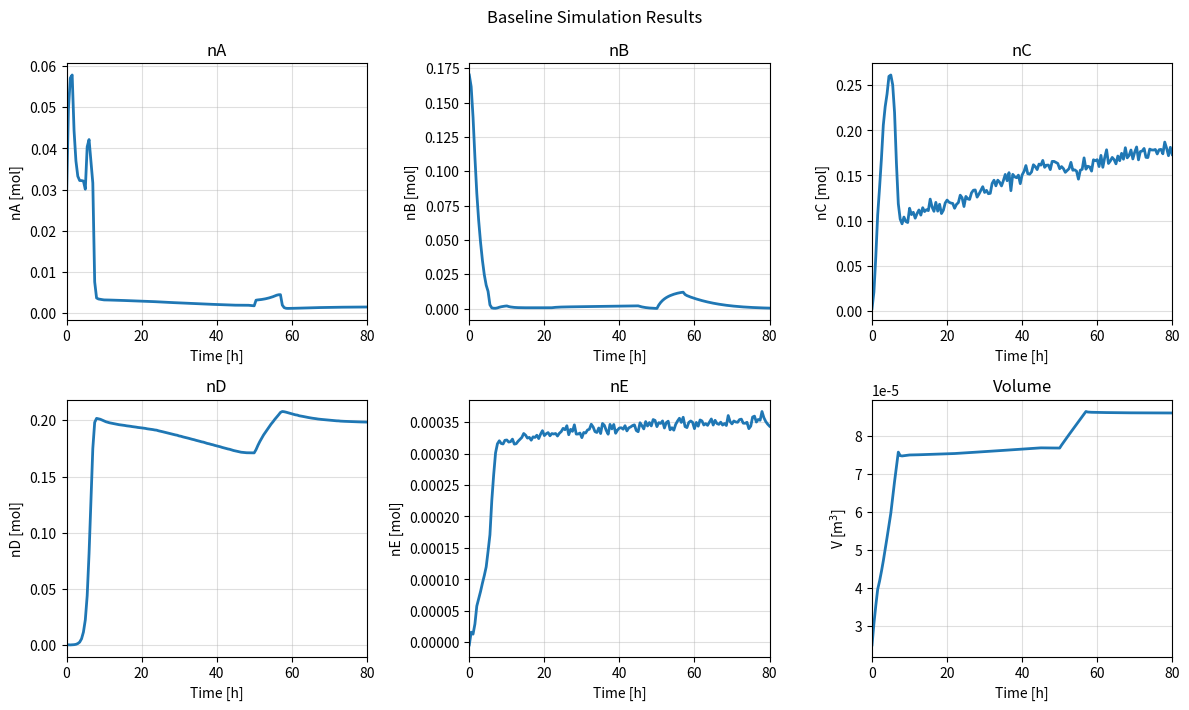
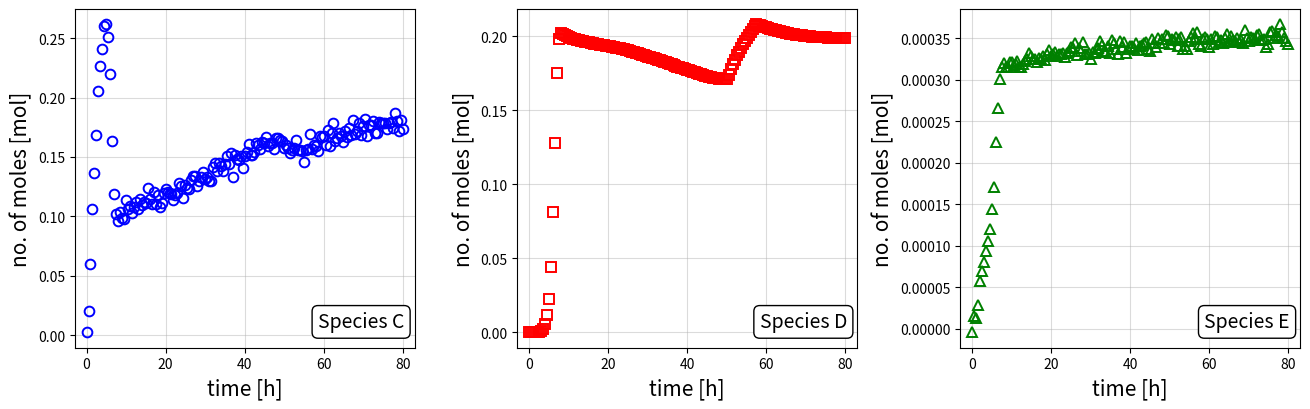
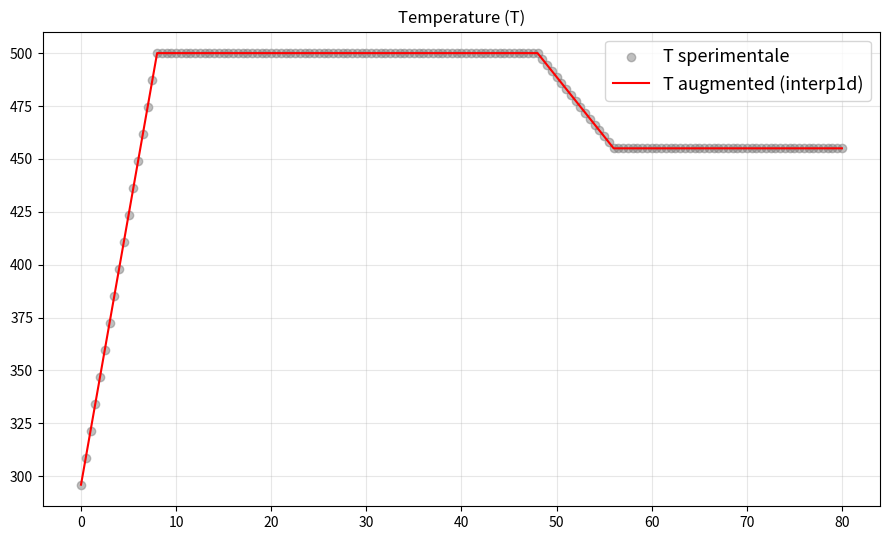

Generate these figures, in order, with matplotlib:
"""
Reproduce the authors' mole-profile figures using the authors' own model.

Everything in the MODEL is taken verbatim from the notebooks in
"Urethane case study.zip" (urethane_C/D/E.ipynb, urethane_validation.26ipynb):
constants, kinetic parameters, rate laws, material balances, volume closure
and measurement-noise levels. The only change is the integrator: the authors
call GEKKO in IMODE=4, which is not installed here, so the same system is
integrated with scipy. That is faithful because their DAE is index-1 with an
explicit algebraic part -- the three balances solve directly for nA, nB, nS,
and V follows from the densities -- so there is nothing for an implicit DAE
solver to do that substitution does not already do.

What is NOT in the zip is the input file

    C:\\Users\\alexs\\Desktop\\HyMech\\HyMech\\Datasets\\urethane_calibration.xlsx

which holds, per batch, a "<batch>_profiles" sheet (Time, fv1, fv2, T, A..E)
and a "<batch>_initial" sheet (V0, MV1, MV2, MV3, g0, g0v1, g0v2). Without it
the charge and the feed programme have to be recovered from the figures that
are stored in the notebooks themselves. Every such number is listed in
RECONSTRUCTED below with the figure it was read from. None of them is invented:
they are digitised from the authors' own saved output. They are, however,
digitised, so they carry reading error -- see the printed residual table.

Run:  python urethane_authors_replicate.py
"""
import numpy as np
import warnings
warnings.filterwarnings('ignore')
import matplotlib
matplotlib.use('Agg')
import matplotlib.pyplot as plt
from scipy.integrate import solve_ivp

# ============================================================== authors' code
# verbatim from urethane_C.ipynb cell 0
R = 0.008314            # kJ/(mol K)
t_ref = 363.16          # K

param = {
    'kref1': 1.25e-3,   # L/(mol h)
    'kref2': 7.29e-6,
    'kref4': 8.8e-7,
    'Ea1': 29.440,      # kJ/mol
    'Ea2': 71.014,
    'Ea4': 23.020,
    'kc2': 0.217,       # L/mol
    'dh': -18.300,      # kJ/mol
}
meas_err_std = {'C': 5e-3, 'D': 5e-5, 'E': 5e-6}
mol_mass = {'A': 0.11911, 'B': 0.07412, 'C': 0.19323,
            'D': 0.31234, 'E': 0.35733, 'S': 0.07806}      # kg/mol
rho = {'A': 1095.0, 'B': 809.0, 'C': 1415.0,
       'D': 1528.0, 'E': 1451.0, 'S': 1101.0}              # kg/m3

# the authors hard-code k3; it is exactly kref2/kc2 and Ea2 - dh
K3REF = 3.35945e-5
EA3 = 89.314
assert abs(K3REF - param['kref2']/param['kc2']) < 1e-10
assert abs(EA3 - (param['Ea2'] - param['dh'])) < 1e-9


def calc_initial_values(ic):
    """Verbatim port of the authors' calc_initial_values (design variables)."""
    v = {}
    q = (1 - ic['g0'])/ic['g0']
    phi = ic['MV1'] + ic['MV1']*ic['MV2'] - ic['MV3']
    v['nA0'] = (ic['V0']*rho['A']*rho['B']*rho['S'] /
                (mol_mass['A']*rho['B']*(rho['S'] + q*rho['A']) +
                 mol_mass['B']*rho['A']*phi*(rho['S'] + q*rho['B'])))
    v['nB0'] = phi*v['nA0']
    v['nC0'] = v['nD0'] = v['nE0'] = 0.0
    v['nS0'] = (q/mol_mass['S'])*(mol_mass['A'] + mol_mass['B']*phi)*v['nA0']
    v['nAv1'] = ic['MV2']*v['nA0']
    v['nSv1'] = ((1 - ic['g0v1'])/(ic['g0v1']*mol_mass['S']))*(mol_mass['A']*ic['MV2']*v['nA0'])
    v['nBv2'] = ic['MV3']*v['nA0']
    v['nSv2'] = ((1 - ic['g0v2'])/(ic['g0v2']*mol_mass['S']))*(mol_mass['B']*ic['MV3']*v['nA0'])
    v['V0'] = ic['V0']
    return v


def closure(nC, nD, nE, fv1, fv2, v):
    """The authors' three algebraic balances plus the density volume."""
    nA = v['nA0'] + fv1*v['nAv1'] - nC - 2.0*nD - 3.0*nE
    nB = v['nB0'] + fv2*v['nBv2'] - nC - nD
    nS = v['nS0'] + fv1*v['nSv1'] + fv2*v['nSv2']
    n = dict(A=nA, B=nB, C=nC, D=nD, E=nE, S=nS)
    V = sum(n[s]*mol_mass[s]/rho[s] for s in 'ABCDES')
    return n, V


def rhs(t, y, inp, v, k3_factor=1.0):
    """The authors' rate laws and ODEs (process(), lines 181-194)."""
    nC, nD, nE = y
    fv1, fv2, T = inp(t)
    n, V = closure(nC, nD, nE, fv1, fv2, v)
    if V <= 0:
        return [0.0, 0.0, 0.0]
    E = lambda Ea: np.exp((-Ea/R)*(1.0/T - 1.0/t_ref))
    k1 = param['kref1']*E(param['Ea1'])
    k2 = param['kref2']*E(param['Ea2'])
    k3 = k3_factor*K3REF*E(EA3*k3_factor)
    k4 = param['kref4']*E(param['Ea4'])
    nA, nB = max(n['A'], 0.0), max(n['B'], 0.0)
    r1 = k1*nA*nB/V**2
    r2 = k2*nA*max(nC, 0.0)/V**2
    r3 = k3*max(nD, 0.0)/V
    r4 = k4*(nA/V)**2
    return [V*(r1 - r2 + r3), V*(r2 - r3), V*r4]


# ======================================================== reconstructed inputs
# Batch_1, read off the authors' own stored figures.
#
#   T(t)            "Temperature (T)" panel, urethane_C cell 1
#                   296 K -> 500 K over 0-8 h, hold to 48 h,
#                   -> 455 K over 48-56 h, hold to 80 h
#   nA0, nB0        t=0 of the nA and nB panels, "Baseline Simulation Results"
#   V0              t=0 of the Volume panel of the same figure (2.5e-5 m3)
#   nAv1            A balance at t=80 h (fv1=1): nA+nC+2nD+3nE - nA0
#   nBv2            B balance at t=80 h (fv2=1): nB+nC+nD - nB0
#   nS0             solved from V0 = sum n_i M_i / rho_i at t=0
#   nSv1            from the shortfall in the Volume panel once everything
#                   else is fixed: V is 1.446e-5 m3 low at t=80 h (fv1=1),
#                   and 1.446e-5 / (M_S/rho_S) = 0.204 mol. The same number
#                   closes the t=8 h and t=48 h readings at fv1=0.92, so it
#                   scales with fv1 and therefore belongs to the FIRST feed.
#   nSv2            0: no residual volume is left for the second feed
#   fv1, fv2        HyMech Fig. 7(c), as digitised in urethane_case_study.py
RECONSTRUCTED = True

def _nS0_from_V0(V0, nA0, nB0):
    vol = nA0*mol_mass['A']/rho['A'] + nB0*mol_mass['B']/rho['B']
    return (V0 - vol)/(mol_mass['S']/rho['S'])

BATCH1_CHARGE = dict(nA0=0.028, nB0=0.170, nC0=0.0, nD0=0.0, nE0=0.0,
                     nAv1=0.5495, nBv2=0.207, nSv1=0.204, nSv2=0.0,
                     V0=2.5e-5)
BATCH1_CHARGE['nS0'] = _nS0_from_V0(BATCH1_CHARGE['V0'],
                                    BATCH1_CHARGE['nA0'], BATCH1_CHARGE['nB0'])

#   fv1, fv2        fitted to all six panels of the stored figure by
#                   urethane_fit_feeds.py, with the model, the parameters,
#                   T(t) and the charge all held fixed. Starting point was
#                   the HyMech Fig. 7(c) digitisation; the fit moved fv2
#                   down sharply over 0-5 h, which is what the B balance at
#                   the nC peak requires. RMS residual 5.6% over 26 anchors.
BATCH1_INPUTS = dict(
    name='Batch_1',
    T_t=[0.0, 8.0, 48.0, 56.0, 80.0], T_K=[296.0, 500.0, 500.0, 455.0, 455.0],
    fv1_t=[0.0, 1.5, 3.0, 5.0, 7.0, 50.0, 57.0, 80.0],
    fv1_v=[0.0, 0.2339, 0.3741, 0.5659, 0.8762, 0.8762, 1.0, 1.0],
    fv2_t=[0.0, 5.0, 10.0, 22.0, 30.0, 45.0, 50.0, 57.0, 80.0],
    fv2_v=[0.0, 0.6222, 0.6661, 0.6960, 0.7308, 0.8014, 0.8014, 1.0, 1.0])


def make_inputs(spec):
    def f(t):
        return (float(np.interp(t, spec['fv1_t'], spec['fv1_v'])),
                float(np.interp(t, spec['fv2_t'], spec['fv2_v'])),
                float(np.interp(t, spec['T_t'], spec['T_K'])))
    return f


def simulate(charge, spec, t_eval, k3_factor=1.0):
    inp = make_inputs(spec)
    s = solve_ivp(rhs, (t_eval[0], t_eval[-1]), [charge['nC0'], charge['nD0'], charge['nE0']],
                  t_eval=t_eval, args=(inp, charge, k3_factor),
                  method='LSODA', rtol=1e-10, atol=1e-14)
    if not s.success:
        raise RuntimeError(s.message)
    y = s.y.T
    out = {k: np.zeros(len(t_eval)) for k in 'ABCDES'}
    out['V'] = np.zeros(len(t_eval))
    out['T'] = np.zeros(len(t_eval))
    for j, tt in enumerate(t_eval):
        fv1, fv2, T = inp(tt)
        n, V = closure(*y[j], fv1, fv2, charge)
        for k in 'ABCDES':
            out[k][j] = n[k]
        out['V'][j] = V
        out['T'][j] = T
    return out


def add_noise(out, seed=42):
    """The authors seed 42 and perturb only C, D and E."""
    rng = np.random.RandomState(seed)
    m = {k: out[k].copy() for k in 'ABCDES'}
    m['V'] = out['V']
    for s in 'CDE':
        m[s] = out[s] + rng.normal(0, meas_err_std[s], len(out[s]))
    return m


# ==================================================== the authors' two figures
# anchors digitised from the stored "Baseline Simulation Results" figure
ANCHORS = {
    'A': [(0, 0.028), (7, 0.046), (10, 0.003), (20, 0.0030), (80, 0.0015)],
    'B': [(0, 0.170), (10, 0.002), (55, 0.010), (80, 0.001)],
    'C': [(5, 0.230), (10, 0.115), (20, 0.125), (40, 0.160), (80, 0.180)],
    'D': [(8, 0.207), (25, 0.204), (45, 0.182), (57, 0.205), (80, 0.197)],
    'E': [(10, 3.20e-4), (80, 3.40e-4)],
    'V': [(0, 2.50e-5), (8, 7.80e-5), (48, 7.90e-5), (80, 8.60e-5)],
}

if __name__ == '__main__':
    t = np.arange(0.0, 80.0 + 1e-9, 0.5)          # the authors' 0.5 h sampling
    clean = simulate(BATCH1_CHARGE, BATCH1_INPUTS, t)
    meas = add_noise(clean)

    print('Batch_1 charge used (mol):')
    for k in ['nA0', 'nB0', 'nS0', 'nAv1', 'nBv2', 'nSv1', 'nSv2']:
        print(f'   {k:6s} {BATCH1_CHARGE[k]:10.5f}')
    print(f'   V0     {BATCH1_CHARGE["V0"]:10.3e} m3')

    print(f'\nresidual against the authors\' stored figure')
    print(f'{"sp":3s} {"t[h]":>5s} {"figure":>11s} {"simulated":>11s} {"rel err":>9s}')
    tot = 0.0
    for sp, pts in ANCHORS.items():
        for tt, target in pts:
            j = int(np.argmin(np.abs(t - tt)))
            v = clean[sp][j]
            rel = (v - target)/abs(target)
            tot += rel**2
            print(f'{sp:3s} {tt:5.0f} {target:11.4g} {v:11.4g} {100*rel:8.1f}%')
    print(f'\nRMS relative error {100*np.sqrt(tot/sum(len(p) for p in ANCHORS.values())):.1f}%')

    # ---------------------------------------- figure 1: authors' 6-panel layout
    fig, ax = plt.subplots(2, 3, figsize=(12, 7.2))
    fig.suptitle('Baseline Simulation Results')
    panels = [('nA', 'A', 'nA [mol]'), ('nB', 'B', 'nB [mol]'), ('nC', 'C', 'nC [mol]'),
              ('nD', 'D', 'nD [mol]'), ('nE', 'E', 'nE [mol]'), ('Volume', 'V', 'V [m$^3$]')]
    for a, (title, key, ylab) in zip(ax.ravel(), panels):
        a.plot(t, meas[key] if key in 'CDE' else clean[key], linewidth=2)
        a.set_title(title); a.set_xlabel('Time [h]'); a.set_ylabel(ylab)
        a.grid(alpha=0.4); a.set_xlim(0, 80)
    fig.tight_layout()
    fig.savefig('urethane_authors_baseline.png', dpi=200)

    # ------------------------------ figure 2: authors' 3-panel species layout
    fig2, ax2 = plt.subplots(1, 3, figsize=(13.2, 4.2))
    info = [('Species C', 'C', 'blue', 'o'), ('Species D', 'D', 'red', 's'),
            ('Species E', 'E', 'green', '^')]
    for a, (lab, key, col, mk) in zip(ax2, info):
        a.plot(t, meas[key], mk, ms=7, mfc='none', mec=col, mew=1.4, ls='none')
        a.set_xlabel('time [h]', fontsize=15)
        a.set_ylabel('no. of moles [mol]', fontsize=15)
        a.set_xlim(-3, 83); a.grid(alpha=0.45)
        a.text(0.97, 0.06, lab, transform=a.transAxes, ha='right', fontsize=14,
               bbox=dict(boxstyle='round', fc='white', ec='black'))
    fig2.tight_layout()
    fig2.savefig('urethane_authors_species.png', dpi=200)

    # ------------------------------------------------- figure 3: the T profile
    fig3, a3 = plt.subplots(figsize=(9, 5.5))
    a3.scatter(t, clean['T'], color='gray', alpha=0.5, label='T sperimentale')
    a3.plot(t, clean['T'], 'r-', label='T augmented (interp1d)')
    a3.set_title('Temperature (T)'); a3.legend(fontsize=13); a3.grid(alpha=0.3)
    fig3.tight_layout(); fig3.savefig('urethane_authors_T.png', dpi=200)

    print('\nSaved urethane_authors_baseline.png, urethane_authors_species.png, '
          'urethane_authors_T.png')
